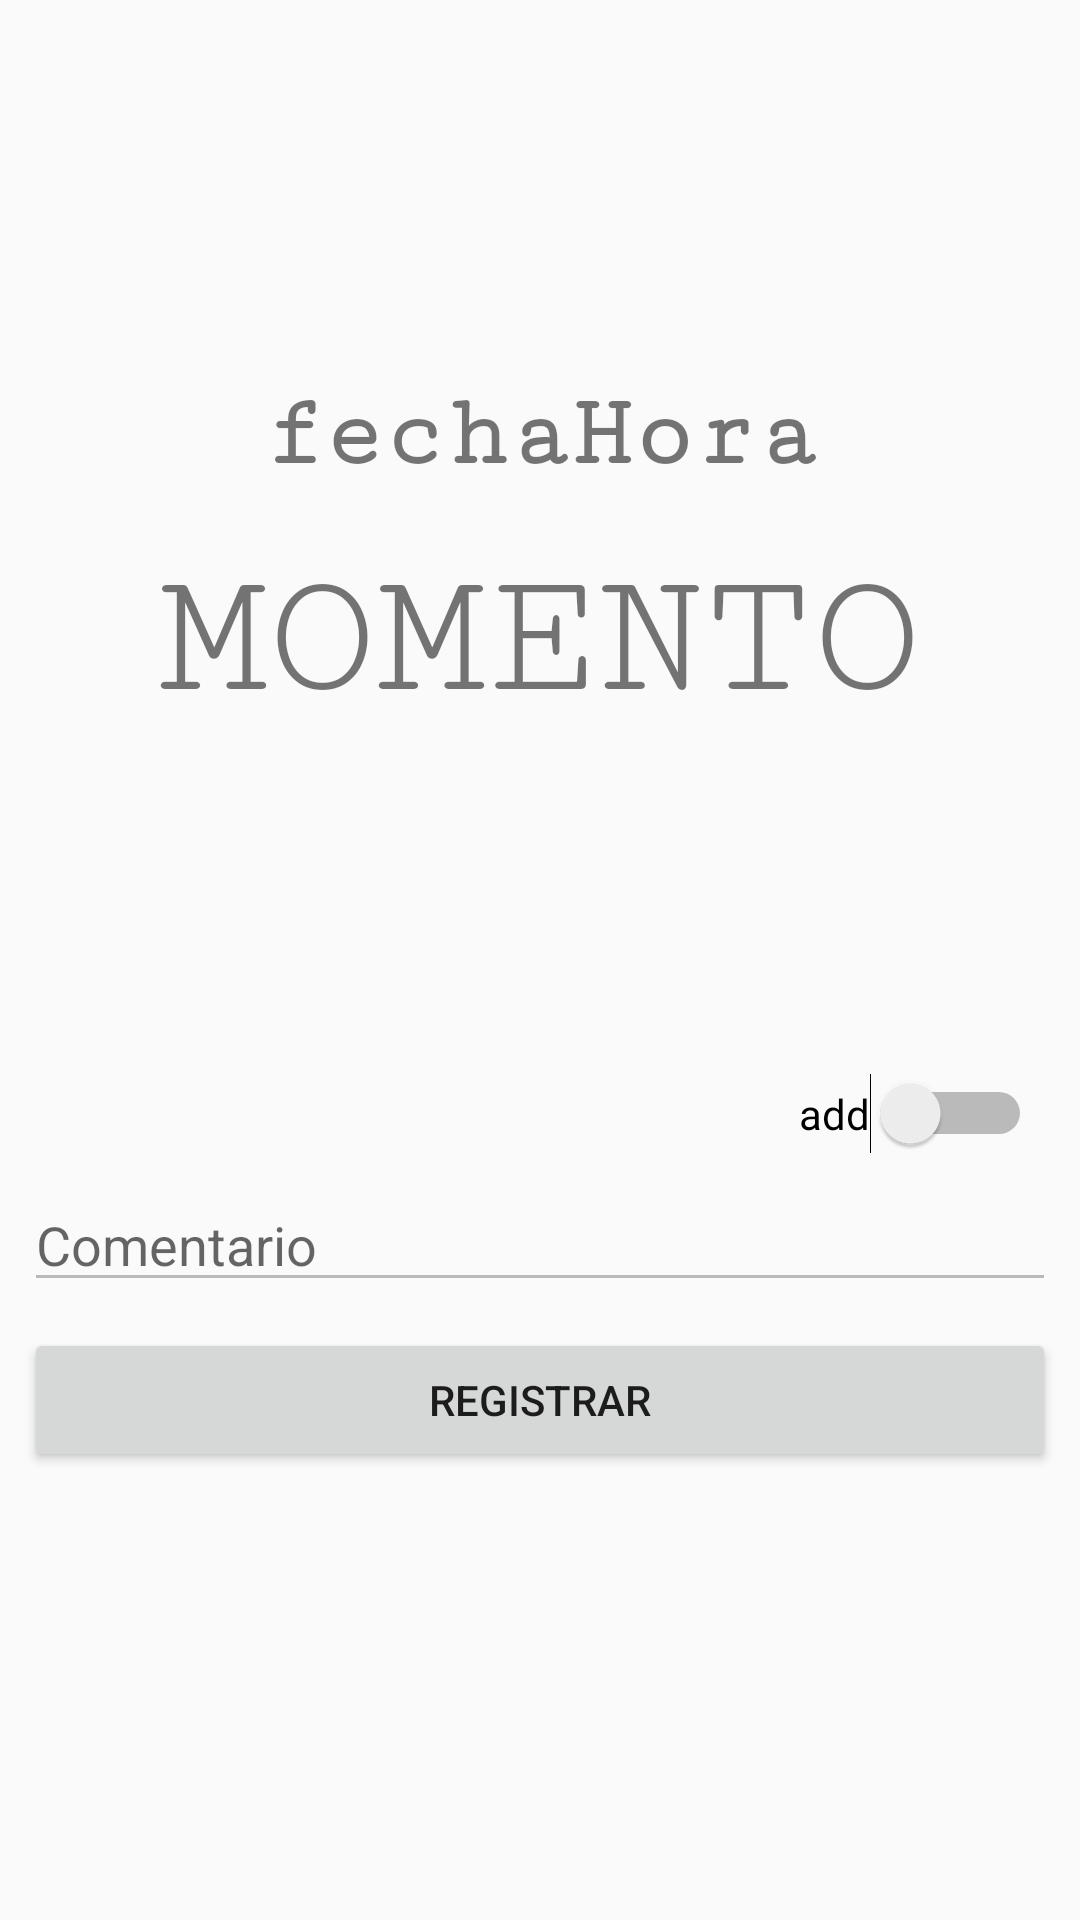

The Android layout XML behind this screen, and the referenced resources:
<!-- AndroidManifest.xml: application theme Theme.MarkMobile -->
<!-- res/layout/fragment_home.xml -->
<?xml version="1.0" encoding="utf-8"?>
<android.support.constraint.ConstraintLayout xmlns:android="http://schemas.android.com/apk/res/android"
    xmlns:app="http://schemas.android.com/apk/res-auto"
    xmlns:tools="http://schemas.android.com/tools"
    android:layout_width="match_parent"
    android:layout_height="match_parent"
    tools:context=".ui.home.HomeFragment">



    <TextView
        android:id="@+id/tv_fechahora"
        android:layout_width="match_parent"
        android:layout_height="wrap_content"
        android:layout_marginStart="8dp"
        android:layout_marginEnd="8dp"
        android:autoText="false"
        android:fontFamily="serif-monospace"
        android:text="fechaHora"
        android:textAlignment="center"
        android:textSize="34sp"
        android:textStyle="bold"
        app:layout_constraintBottom_toBottomOf="parent"
        app:layout_constraintEnd_toEndOf="parent"
        app:layout_constraintHorizontal_bias="0.0"
        app:layout_constraintStart_toStartOf="parent"
        app:layout_constraintTop_toTopOf="parent"
        app:layout_constraintVertical_bias="0.209" />

    <TextView
        android:id="@+id/tv_marcada"
        android:layout_width="match_parent"
        android:layout_height="wrap_content"
        android:layout_marginStart="8dp"
        android:layout_marginTop="16dp"
        android:layout_marginEnd="8dp"
        android:fontFamily="serif-monospace"
        android:text="MOMENTO"
        android:textAlignment="center"
        android:textSize="60sp"
        app:layout_constraintEnd_toEndOf="parent"
        app:layout_constraintHorizontal_bias="0.509"
        app:layout_constraintStart_toStartOf="parent"
        app:layout_constraintTop_toBottomOf="@+id/tv_fechahora" />

    <Button
        android:id="@+id/btn_registrar"
        android:layout_width="match_parent"
        android:layout_height="wrap_content"
        android:layout_marginStart="8dp"
        android:layout_marginTop="8dp"
        android:layout_marginEnd="8dp"
        android:layout_marginBottom="8dp"
        android:text="Registrar"
        app:layout_constraintBottom_toBottomOf="parent"
        app:layout_constraintEnd_toEndOf="parent"
        app:layout_constraintHorizontal_bias="0.0"
        app:layout_constraintStart_toStartOf="parent"
        app:layout_constraintTop_toBottomOf="@+id/ed_comentario"
        app:layout_constraintVertical_bias="0.005" />

    <Switch
        android:id="@+id/sw_comentario"
        android:layout_width="wrap_content"
        android:layout_height="wrap_content"
        android:layout_marginEnd="16dp"
        android:layout_marginBottom="8dp"
        android:text="add"
        app:layout_constraintBottom_toTopOf="@+id/ed_comentario"
        app:layout_constraintEnd_toEndOf="parent" />

    <EditText
        android:id="@+id/ed_comentario"
        android:layout_width="match_parent"
        android:layout_height="wrap_content"
        android:layout_marginStart="8dp"
        android:layout_marginTop="108dp"
        android:layout_marginEnd="8dp"
        android:ems="10"
        android:enabled="false"
        android:hint="Comentario"
        android:inputType="textPersonName"
        app:layout_constraintBottom_toBottomOf="parent"
        app:layout_constraintEnd_toEndOf="parent"
        app:layout_constraintHorizontal_bias="0.0"
        app:layout_constraintStart_toStartOf="parent"
        app:layout_constraintTop_toBottomOf="@+id/tv_marcada"
        app:layout_constraintVertical_bias="0.157" />
</android.support.constraint.ConstraintLayout>
<!-- resources referenced by this layout -->
<resources>
  <style name="Theme.MarkMobile" parent="Theme.AppCompat.Light.DarkActionBar">
          
          <item name="colorPrimary">@color/purple_500</item>
          <item name="colorPrimaryDark">@color/purple_700</item>
          <item name="colorAccent">@color/teal_200</item>
          
      </style>
  <!-- not gathered from this repository: default colours our renderer supplied (Android Studio template values) -->
  <color name="purple_500">#FF6200EE</color>
  <color name="purple_700">#FF3700B3</color>
  <color name="teal_200">#FF03DAC5</color>
</resources>
